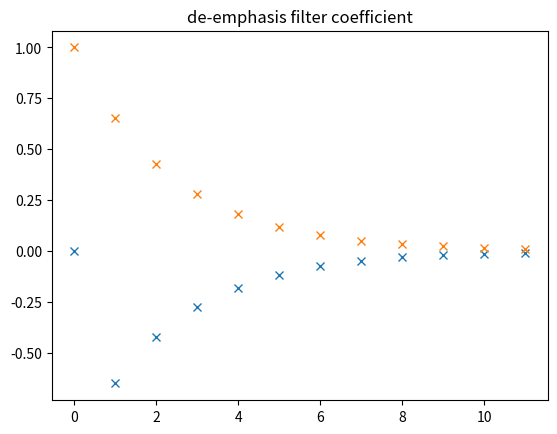

This figure's Python source:
import numpy as np
import matplotlib.pyplot as plt


def main():
    K = 1
    T_s = 1e-6
    f_s = 68000
    Z1 = np.exp(-2 * np.pi * T_s * f_s)

    print(Z1)

    N = 12

    bs = []
    cs = []

    for n in range(N):
        b = K * (n == 0) - K * (Z1**n)  # n-th coeiffient of the pre-emphasis filter
        bs.append(b)

        c = 1 / K * (Z1**n)  # n-th coeiffient of the de-emphasis filter
        cs.append(c)

    plt.plot([n for n in range(N)], bs, "x")
    plt.title("pre-emphasis filter coefficient")
    # plt.show()

    plt.plot([n for n in range(N)], cs, "x")
    plt.title("de-emphasis filter coefficient")
    # plt.show()


if __name__ == "__main__":
    main()
